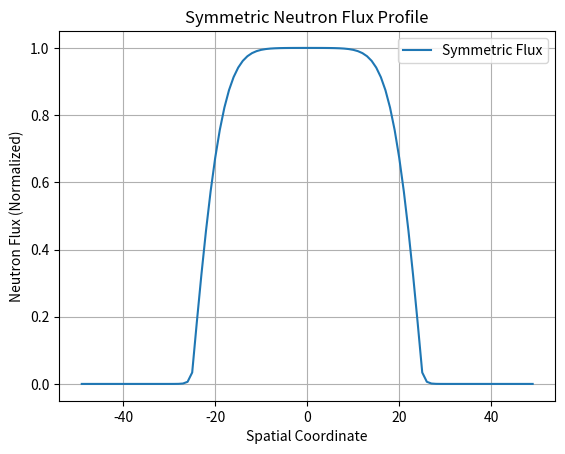
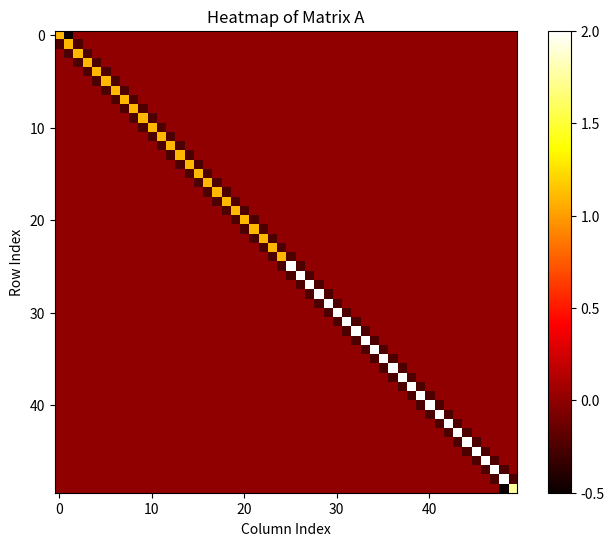

The matplotlib source for these figures, in order:
import numpy as np
import matplotlib.pyplot as plt

# --- Physical and Numerical Constants ---
D = 1.0                 # Diffusion coefficient
SIGMA_A = 0.6           # Absorption cross section (left material)
SIGMA_B = 1.5           # Absorption cross section (right material)
SIGMA_F = 0.1           # Fission cross section (assumed same everywhere)
NU = 2.5                # Average number of neutrons per fission
L = 100                 # Total length of system
N = 50                  # Number of discretization points (higher resolution)
h = L / N               # Mesh spacing (cell width)
material_boundary = int(0.5 * N)  # Middle of domain (where material changes)

# --- Matrix Assembly: Diffusion + Absorption System ---
def create_matrix_A(N, D, SIGMA_A, SIGMA_B, material_boundary, h):
    """Creates the A matrix for the diffusion equation with spatially varying absorption."""
    A = np.zeros((N, N))

    for i in range(N):
        # Use correct absorption value based on spatial location
        sigma = SIGMA_A if i < material_boundary else SIGMA_B

        if i == 0:
            # Reflecting boundary condition on the left
            A[i, i] = 2 * D / h**2 + sigma
            A[i, i + 1] = -2 * D / h**2
        elif i == N - 1:
            # Vacuum boundary condition on the right
            A[i, i] = D / h**2 + sigma
            A[i, i - 1] = -2 * D / h**2
        else:
            # Standard internal cell discretization
            A[i, i - 1] = -D / h**2
            A[i, i]     = 2 * D / h**2 + sigma
            A[i, i + 1] = -D / h**2
    return A

# --- Matrix Assembly: Fission Source Matrix ---
def create_matrix_F(N, SIGMA_F, NU):
    """Creates the diagonal fission matrix F = NU * SIGMA_F * I"""
    return np.diag(np.full(N, NU * SIGMA_F))

# --- Eigenvalue Solver Using Inverse Power Method (Stable) ---
def gauss_seidel_eigenvalue(A, F, tol=1e-5, max_iter=100):
    """Iteratively solves A*phi = (1/k)*F*phi using power iteration."""
    N = A.shape[0]
    phi = np.ones(N)  # Initial guess for flux
    k = 1.0           # Initial guess for eigenvalue

    for _ in range(max_iter):
        # Solve for new phi using linear solve
        phi_new = np.linalg.solve(A, (1 / k) * F @ phi)

        # Normalize flux vector
        phi_new /= np.linalg.norm(phi_new)

        # Update eigenvalue estimate
        k_new = np.dot(phi_new, F @ phi_new) / np.dot(phi_new, A @ phi_new)

        # Check for convergence
        if np.abs(k_new - k) < tol:
            return 1 / k_new, phi_new

        phi = phi_new
        k = k_new

    return 1 / k, phi

# --- Eigenvalue Test Using Direct Matrix Inversion ---
def eigenvalue_test(A, F):
    """Computes eigenvalues/eigenvectors from the generalized eigenvalue problem."""
    F_inv = np.linalg.inv(F)
    M = F_inv @ A
    eigenvalues, eigenvectors = np.linalg.eig(M)
    return eigenvalues, eigenvectors

# --- Visualization: Flux Distribution ---
def plot_flux_distributions(eigenvectors, N):
    """Plots the flux distribution using the first eigenmode."""
    x = np.linspace(0, N - 1, N)
    flux = np.abs(eigenvectors[:, 0])
    flux /= np.max(flux)

    plt.plot(x, flux, label='Normalized Flux')
    plt.xlabel('Cell Index')
    plt.ylabel('Neutron Flux (Relative)')
    plt.title('Neutron Flux Distribution (First Eigenvector)')
    plt.grid(True)
    plt.legend()
    plt.show()

# --- Visualization: Matrix Heatmap ---
def plot_matrix_heatmap(matrix, title='Matrix Heatmap'):
    """Visualizes any matrix as a heatmap (useful for debugging)."""
    plt.figure(figsize=(8, 6))
    plt.imshow(matrix, cmap='hot', interpolation='nearest')
    plt.colorbar()
    plt.title(title)
    plt.xlabel('Column Index')
    plt.ylabel('Row Index')
    plt.show()

def plot_symmetric_flux(flux, N):
    """Plots the flux mirrored across the y-axis to visualize symmetry."""
    flux = np.abs(flux)
    flux /= np.max(flux)

    x_positive = np.linspace(0, N - 1, N)
    x_negative = -np.flip(x_positive)
    x_full = np.concatenate((x_negative, x_positive))
    
    flux_mirrored = np.flip(flux)
    flux_full = np.concatenate((flux_mirrored, flux))

    plt.plot(x_full, flux_full, label='Symmetric Flux')
    plt.xlabel('Spatial Coordinate')
    plt.ylabel('Neutron Flux (Normalized)')
    plt.title('Symmetric Neutron Flux Profile')
    plt.grid(True)
    plt.legend()
    plt.show()
    

# === MAIN EXECUTION ===

# Assemble system matrices
A = create_matrix_A(N, D, SIGMA_A, SIGMA_B, material_boundary, h)
F = create_matrix_F(N, SIGMA_F, NU)

# Solve using direct eigenvalue method (matrix inversion)
eigenvalues, eigenvectors = eigenvalue_test(A, F)

# Solve using iterative Gauss-Seidel-like method
k_inv, flux = gauss_seidel_eigenvalue(A, F)

# Output results
print(f"\nConverged eigenvalue (1/k): {k_inv:.4f}")
print(f"Flux distribution:\n{flux}")

plot_symmetric_flux(flux, N)

# Show matrix structure of A
plot_matrix_heatmap(A, title='Heatmap of Matrix A')
